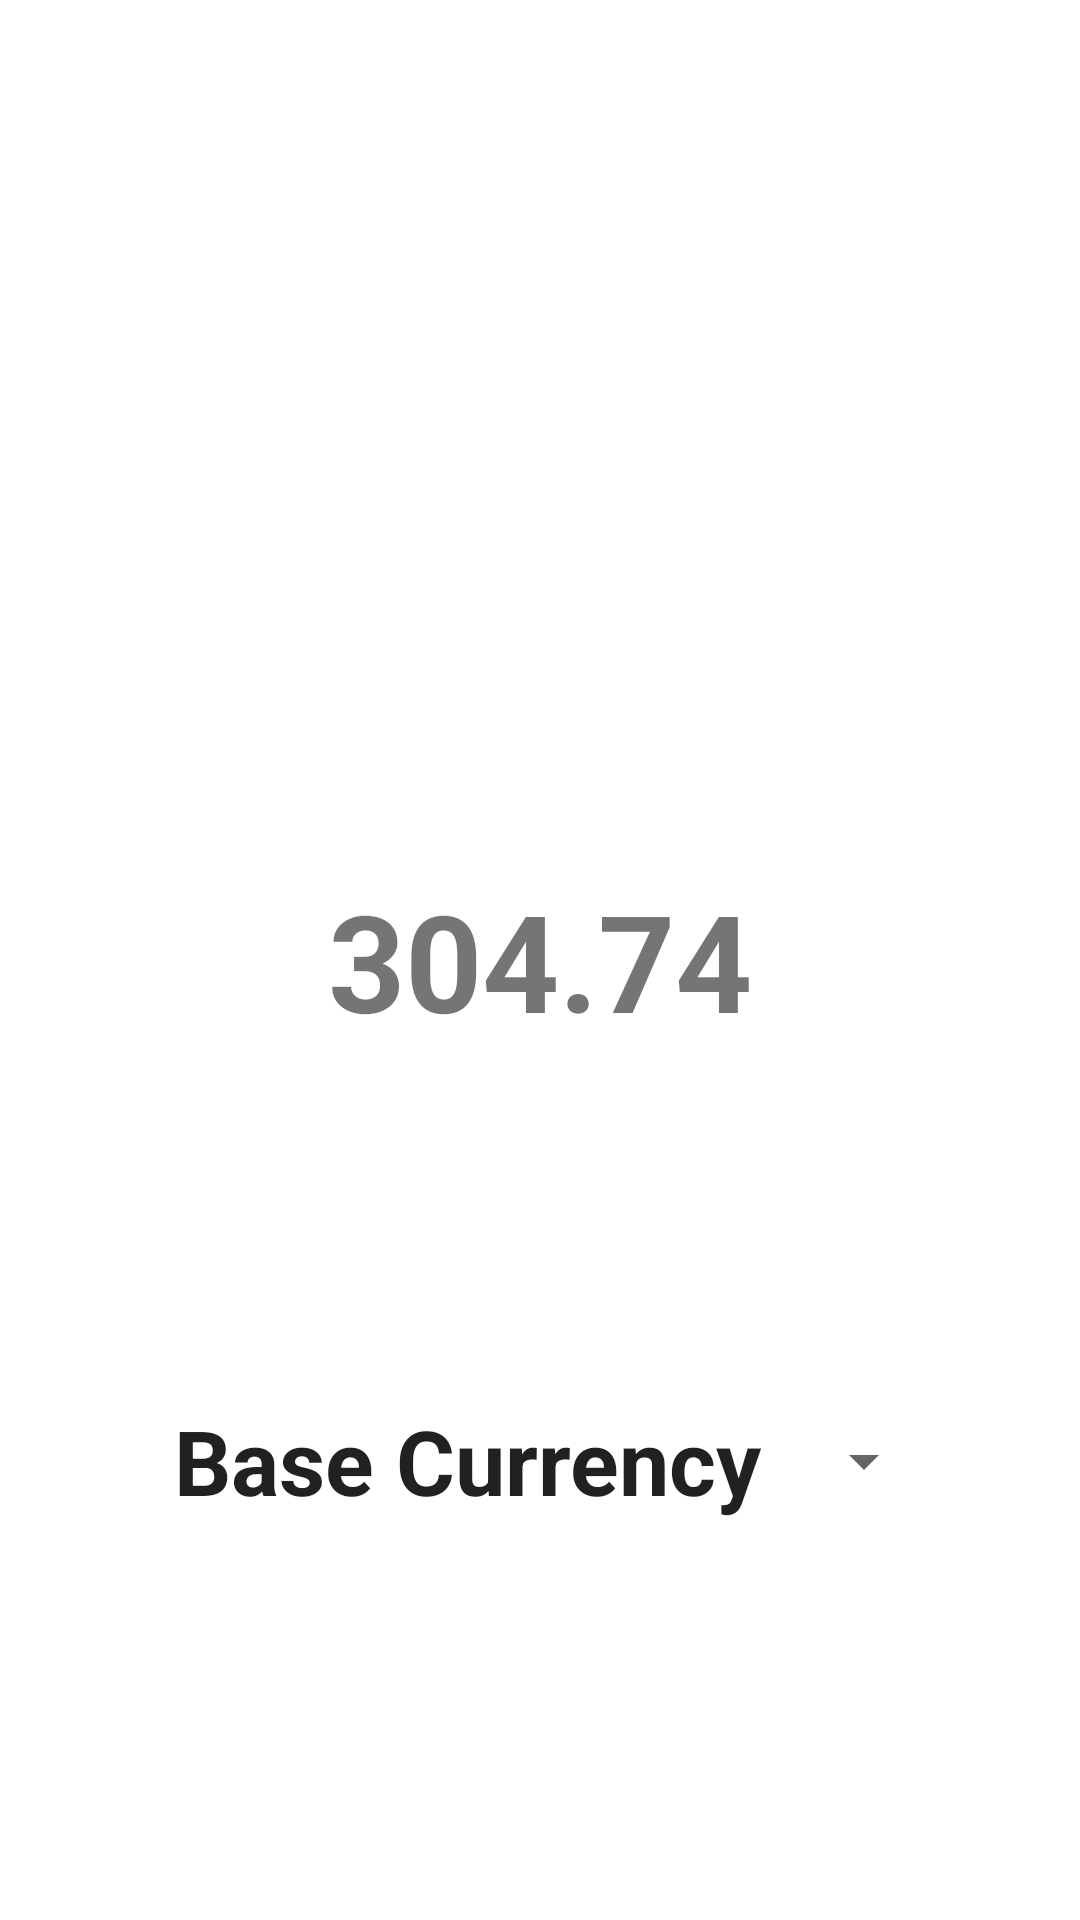

Write the Android layout XML for this screen, with the resource values it uses.
<!-- AndroidManifest.xml: application theme AppTheme -->
<!-- res/layout/fragment_coin_tracker.xml -->
<?xml version="1.0" encoding="utf-8"?>
<RelativeLayout
    xmlns:android="http://schemas.android.com/apk/res/android"
    xmlns:tools="http://schemas.android.com/tools"
    android:layout_width="match_parent"
    android:layout_height="match_parent"
    android:paddingBottom="16dp"
    android:paddingLeft="16dp"
    android:paddingRight="16dp"
    android:paddingTop="16dp"
    tools:context=".view.CoinTracker">

    <TextView
        android:layout_width="wrap_content"
        android:layout_height="wrap_content"
        android:text="@string/label_default_text"
        android:id="@+id/priceLabel"
        android:textSize="45sp"
        android:textStyle="bold"
        android:layout_centerVertical="true"
        android:layout_centerHorizontal="true"/>

    <ImageView
        android:layout_width="wrap_content"
        android:layout_height="wrap_content"
        android:id="@+id/logoImage"
        android:contentDescription="@string/imageview_desc"
        android:src="@drawable/bitcoin_image"
        android:layout_alignParentTop="true"
        android:layout_centerHorizontal="true"/>

    <LinearLayout
        android:orientation="horizontal"
        android:layout_width="match_parent"
        android:layout_height="match_parent"
        android:layout_below="@+id/priceLabel"
        android:gravity="center_vertical|center_horizontal">

        <TextView
            android:layout_width="wrap_content"
            android:layout_height="wrap_content"
            android:textAppearance="?android:attr/textAppearanceLarge"
            android:text="@string/base"
            android:textSize="30sp"
            android:textStyle="bold"
            android:id="@+id/textView"
            android:layout_gravity="center_vertical"
            android:layout_marginLeft="10dp"
            android:layout_marginRight="10dp"/>

        <Spinner
            android:layout_width="wrap_content"
            android:layout_height="wrap_content"
            android:id="@+id/currency_spinner"
            android:gravity="center_horizontal"
            android:spinnerMode="dropdown"
            />


    </LinearLayout>

</RelativeLayout>
<!-- resources referenced by this layout -->
<resources>
  <string name="base">Base Currency</string>
  <string name="imageview_desc">Bitcoin Logo</string>
  <string name="label_default_text">304.74</string>
</resources>
